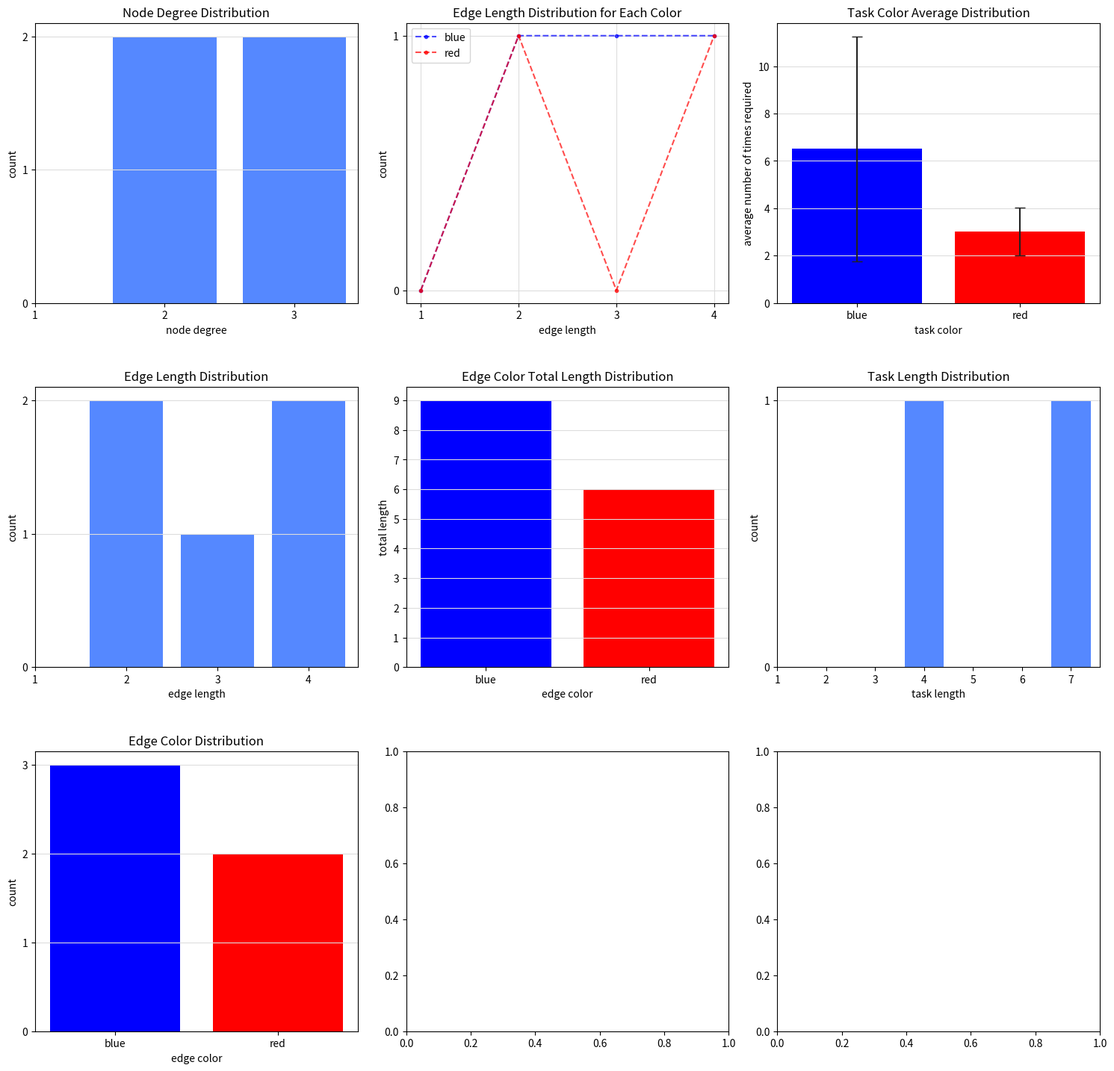

Here is the Python script that generated this plot:
"""
This module contains graph analysis class `TTR_Graph_Analysis`, which is used to analyze a given graph.
Key features:
- find the shortest path between two nodes - done
- find the shortest paths for all tasks - done
- analyze importance of nodes
- analyze importance of edges
- calculate statistics for the graph: - done
  - distribution of node degrees - done
  - distribution of edge lengths - done
  - distribution of edge colors - done
  - distribution of task lengths - done
  - distribution of colors needed for tasks - done
- tools for visualization of the analysis - partially done
"""
import random
from math import sqrt, ceil
from typing import List, Tuple

import networkx as nx
import matplotlib.pyplot as plt

class TTR_Graph_Analysis:
  """
  This class is used to analyze a given graph.
  """
  def __init__(self,
      locations: List[str],
      paths: List[Tuple[str, str, int, str]],
      tasks: List[Tuple[str, str]]
      ):
    """
    Initialize the class with a graph.

    Args:
        locations (List[str]): list of location names (nodes)
        paths (List[Tuple[str, str, int, str]]): list of paths (start location, end location, length, color)
        tasks (List[Tuple[str, str]]): list of tasks (start location, end location)
    """
    self.locations: List[str] = locations # list of location names (nodes)
    self.paths: List[Tuple[str, str, int, str]] = paths # list of paths (start location, end location, length, color)
    self.tasks: List[Tuple[str, str]] = tasks # list of tasks (start location, end location)

    self.networkx_graph: nx.Graph = create_graph(locations, paths) # networkx graph object containing location and path information
    self.task_lengths: dict[Tuple[str, str], int] = self.get_task_lengths() # shortest path lengths for all tasks

# access methods for basic graph information

  def get_locations(self) -> List[str]:
    """
    Get the list of location names (nodes).

    Returns:
        List[str]: list of locations
    """
    return self.locations

  def get_paths(self) -> List[Tuple[str, str, int, str]]:
    """
    Get the list of paths (edges)

    Returns:
        List[Tuple[str, str, int, str]]: list of edges
    """
    return self.paths

  def get_tasks_with_lengths(self) -> List[Tuple[str, str]]:
    """
    Get the list of tasks.

    Returns:
        List[Tuple[str, str, int]]: list of tasks (start location, end location)
    """
    tasks_with_lengths = [(loc1, loc2, length) for (loc1, loc2), length in zip(self.tasks, self.task_lengths)]
    return tasks_with_lengths

  def number_of_locations(self) -> int:
    """
    Get the number of locations (nodes) in the graph.

    Returns:
        int: number of locations
    """
    return len(self.locations)

  def number_of_paths(self) -> int:
    """
    Get the number of paths (edges) in the graph.

    Returns:
        int: number of paths
    """
    return len(self.paths)

  def number_of_tasks(self) -> int:
    """
    Get the number of tasks in the graph.

    Returns:
        int: number of tasks
    """
    return len(self.tasks)

# methods to calculate basic graph information

  def get_path_cost(self, location_list: List[str]) -> int:
    """
    Calculate the cost of a path.

    Args:
        location_list (List[str]): list of locations on the path

    Returns:
        int: cost of the path
    """
    cost = 0
    for i in range(len(location_list) - 1):
      edge = (location_list[i], location_list[i+1])
      cost += self.networkx_graph.edges[edge]['length']
    return cost

  def get_task_lengths(self) -> dict[Tuple[str, str], int]:
    """
    Get the lengths of all tasks.

    Returns:
        dict[Tuple[str, str], int]: dictionary of lengths for each task.
    """
    task_lengths = {}
    for (loc1, loc2) in self.tasks:
      path, length = self.get_shortest_path(loc1, loc2)
      task_lengths[(loc1, loc2)] = length
    return task_lengths

# pathfinding methods

  def get_shortest_path(self, loc1: str, loc2: str) -> List[str]:
    """
    Find the shortest path between two locations.

    Args:
        loc1 (str): start location
        loc2 (str): end location

    Returns:
        List[str]: list of locations on the shortest path
        int: length of the shortest path
    """
    path = nx.shortest_path(self.networkx_graph, loc1, loc2)
    return path, self.get_path_cost(path)

  def get_all_shortest_paths(self, loc1: str, loc2: str) -> List[Tuple[List[str], int]]:
    """
    Find all paths between the given locations that have the minimum possible length.

    Args:
        loc1 (str): start location
        loc2 (str): end location

    Returns:
        List[Tuple[List[str], int]]: list of shortest paths between te given locations and their lengths
    """
    paths = nx.all_shortest_paths(self.networkx_graph, loc1, loc2)
    shortest_paths = []
    for path in paths:
      shortest_paths.append((path, self.get_path_cost(path)))
    return shortest_paths

  def get_shortest_task_paths(self) -> List[Tuple[List[str], int]]:
    """
    Find a shortest path for all tasks. If there are multiple shortest paths, there is no guarantee which one will be returned.

    Returns:
        List[Tuple[List[str], int]]: list of a shortest path and it's length for each task
    """
    shortest_task_paths = []
    for (loc1, loc2) in self.tasks:
      shortest_path = self.get_shortest_path(loc1, loc2)
      length = self.get_path_cost(shortest_path)
      shortest_task_paths.append((shortest_path, length))
    return shortest_task_paths

  def get_random_shortest_task_paths(self) -> List[Tuple[List[str], int]]:
    """
    Find shortest path for all tasks. If there are multiple shortest paths, choose one (uniformly) randomly. Multiple calls to this function will likely return different paths.

    Returns:
        List[Tuple[List[str], int]]: list of a random shortest path and it's length for each task
    """
    shortest_task_paths = []
    for (loc1, loc2) in self.tasks:
      shortest_paths = self.get_shortest_path(loc1, loc2)
      shortest_path = random.choice(shortest_paths)
      length = self.get_path_cost(shortest_path)
      shortest_task_paths.append((shortest_path, length))
    return shortest_task_paths

  def get_random_shortest_task_paths_edge_counts(self) -> dict[[str, str], int]:
    """
    For each edge, count how many of the shortest paths for all tasks go through that edge.
    Returns a dictionary with edges as keys (pairs of location names) and the number of shortest paths that go through that edge as values.
    If there are multiple shortest paths for a task, choose one (uniformly) randomly.
    """
    shortest_task_paths = self.get_random_shortest_task_paths()
    edge_counts = {}
    for (path, length) in shortest_task_paths:
      for i in range(len(path) - 1):
        edge = (path[i], path[i+1])
        if edge in edge_counts:
          edge_counts[edge] += 1
        else:
          edge_counts[edge] = 1
    return edge_counts

# plottable graph information (various distributions)

  def get_node_degree_distribution(self) -> dict[int, int]:
    """
    Calculate the degree distribution of the nodes.

    Returns:
        dict[int, int]: dictionary of degrees and their counts
    """
    degree_distribution = {}
    for node in self.networkx_graph.nodes:
      degree = self.networkx_graph.degree[node]
      if degree in degree_distribution:
        degree_distribution[degree] += 1
      else:
        degree_distribution[degree] = 1
    return degree_distribution

  def plot_node_degree_distribution(self, ax: plt.Axes, color: str = "#5588ff", grid_color: str = None, **bar_plot_kwargs):
    """
    Plot the degree distribution of the nodes as a bar plot.

    Args:
        ax (plt.Axes, optional): axis to plot on. Defaults to None (a new figure is created).
        color (str, optional): color of the bars. Defaults to "#5588ff".
        grid_color (str, optional): color of the grid. Defaults to None (no grid).
        bar_plot_kwargs: keyword arguments passed to the `matplotlib.pyplot.bar` plot function
    """
    degree_distribution = self.get_node_degree_distribution()
    ax.bar(degree_distribution.keys(), degree_distribution.values(), color=color, **bar_plot_kwargs)
    ax.set_xticks(range(1, max(degree_distribution.keys()) + 1))
    ax.set_xticklabels(range(1, max(degree_distribution.keys()) + 1))
    ax.set_yticks(range(0, max(degree_distribution.values()) + 1))
    ax.set_yticklabels(range(0, max(degree_distribution.values()) + 1))
    ax.set_xlabel("node degree")
    ax.set_ylabel("count")
    ax.set_title("Node Degree Distribution")
    if grid_color is not None:
      ax.grid(axis="y", color=grid_color)

  def get_edge_length_distribution(self, color: str = None) -> dict[int, int]:
    """
    Calculate the distribution of edge lengths. If a color is given, only edges of that color are considered.

    Args:
        color (str, optional): color of the edges to consider. Defaults to None (all edges are considered).

    Returns:
        dict[int, int]: dictionary of edge lengths and how often they occur in the graph
    """
    edge_length_distribution = {}
    for edge in self.networkx_graph.edges:
      if color is not None and self.networkx_graph.edges[edge]["color"] != color:
        continue
      length = self.networkx_graph.edges[edge]["length"]
      if length in edge_length_distribution:
        edge_length_distribution[length] += 1
      else:
        edge_length_distribution[length] = 1
    return edge_length_distribution

  def plot_edge_length_distribution(self, ax: plt.Axes, color: str = None, plot_color: str = None, grid_color: str = None, **bar_plot_kwargs):
    """
    Plot the distribution of edge lengths as a bar plot. If a color is given, only edges of that color are considered.

    Args:
        ax (plt.Axes, optional): axis to plot on. Defaults to None (a new figure is created).
        color (str, optional): color of the edges to consider. Defaults to None (all edges are considered).
        plot_color (str, optional): color of the bars. Defaults to None (the color of the edges is used).
        grid_color (str, optional): color of the grid. Defaults to None (no grid).
        bar_plot_kwargs: keyword arguments passed to the `matplotlib.pyplot.bar` plot function
    """
    if color is not None and plot_color is None:
      plot_color = color
    if color is None and plot_color is None:
      plot_color = "#5588ff"
    edge_length_distribution = self.get_edge_length_distribution(color)
    ax.bar(edge_length_distribution.keys(), edge_length_distribution.values(), color=plot_color, **bar_plot_kwargs)
    ax.set_xticks(range(1, max(edge_length_distribution.keys()) + 1))
    ax.set_xticklabels(range(1, max(edge_length_distribution.keys()) + 1))
    ax.set_yticks(range(0, max(edge_length_distribution.values()) + 1))
    ax.set_yticklabels(range(0, max(edge_length_distribution.values()) + 1))
    ax.set_xlabel("edge length")
    ax.set_ylabel("count")
    title = "Edge Length Distribution"
    if color is not None:
      title += f" for color {color}"
    ax.set_title(title)
    if grid_color is not None:
      ax.grid(axis="y", color=grid_color)

  def get_edge_color_length_distribution(self) -> dict[str, dict[int, int]]:
    """
    Calculate the distribution lengths of edges for each color.

    Returns:
        dict[str, dict[int, int]]: dictionary of edge colors and their length distributions. See get_edge_length_distribution for the format of the length distributions.
    """
    edge_color_length_distribution: dict = {}
    for edge in self.networkx_graph.edges:
      color: str = self.networkx_graph.edges[edge]["color"]
      length: int = self.networkx_graph.edges[edge]["length"]
      if color not in edge_color_length_distribution:
        edge_color_length_distribution[color]: dict = {}
      if length in edge_color_length_distribution[color]:
        edge_color_length_distribution[color][length] += 1
      else:
        edge_color_length_distribution[color][length]: int = 1
    return edge_color_length_distribution

  def plot_edge_color_length_distribution(self,
      ax: plt.Axes,
      color_map: dict[str, str] = None,
      alpha: float = 0.7,
      grid_color: str = None,
      **plot_kwargs):
    """
    Plot the distribution of edge lengths for each color. Each color is plotted as a line.

    Args:
        ax (plt.Axes, optional): axis to plot on. Defaults to None (a new figure is created).
        color_map (dict[str, str], optional): mapping from edge colors to colors for plotting. Defaults to None (each color is plotted in its own color).
        alpha (float, optional): alpha value for the lines. Defaults to 0.7.
        plot_kwargs: additional keyword arguments for the plot function
    """
    edge_color_length_distribution: dict[str, dict[int, int]] = self.get_edge_color_length_distribution()
    if color_map is None:
      color_map = {color: color for color in edge_color_length_distribution}
    max_length = max([max(edge_color_length_distribution[color].keys()) for color in edge_color_length_distribution])
    # add value 0 for missing lengths, then plot
    for color in edge_color_length_distribution:
      for length in range(1, max_length + 1):
        if length not in edge_color_length_distribution[color]:
          edge_color_length_distribution[color][length] = 0
      # sort by length
      x_values = sorted(edge_color_length_distribution[color].keys())
      y_values = [edge_color_length_distribution[color][length] for length in x_values]
      ax.plot(
          x_values,
          y_values,
          color=color_map[color],
          linestyle="--",
          marker=".",
          alpha=alpha,
          label=color,
          **plot_kwargs)
    ax.set_xticks(range(1, max_length + 1))
    ax.set_xticklabels(range(1, max_length + 1))
    ax.set_yticks(range(0, max([max(edge_color_length_distribution[color].values()) for color in edge_color_length_distribution]) + 1))
    ax.set_yticklabels(range(0, max([max(edge_color_length_distribution[color].values()) for color in edge_color_length_distribution]) + 1))
    ax.set_xlabel("edge length")
    ax.set_ylabel("count")
    ax.set_title("Edge Length Distribution for Each Color")
    ax.legend()
    if grid_color is not None:
      ax.grid(axis="both", color=grid_color)

  def get_edge_color_distribution(self) -> dict[str, int]:
    """
    Calculate the distribution of edge colors counting each edge once towards the color regardless of its length.

    Returns:
        dict[str, int]: dictionary of edge colors and their counts
    """
    edge_color_length_distribution = self.get_edge_color_length_distribution()
    edge_color_distribution = {}
    for color in edge_color_length_distribution:
      edge_color_distribution[color] = sum(edge_color_length_distribution[color].values())
    return edge_color_distribution

  def plot_edge_color_distribution(self, ax: plt.Axes, color_map: dict[str, str] = None, grid_color: str = None, **bar_plot_kwargs):
    """
    Plot the distribution of edge colors counting each edge once towards the color regardless of its length as a bar plot.

    Args:
        ax (plt.Axes, optional): axis to plot on. Defaults to None (a new figure is created).
        color_map (dict[str, str], optional): mapping from edge colors to colors for plotting. Defaults to None (each color is plotted in its own color).
        grid_color (str, optional): color of the grid. Defaults to None (no grid).
        bar_plot_kwargs: keyword arguments passed to the `matplotlib.pyplot.bar` plot function
    """
    edge_color_distribution = self.get_edge_color_distribution()
    if color_map is None:
      color_map = {color: color for color in edge_color_distribution}
    ax.bar(
        edge_color_distribution.keys(),
        edge_color_distribution.values(),
        color=[color_map[color] for color in edge_color_distribution],
        **bar_plot_kwargs)
    ax.set_yticks(range(0, max(edge_color_distribution.values()) + 1))
    ax.set_yticklabels(range(0, max(edge_color_distribution.values()) + 1))
    ax.set_xlabel("edge color")
    ax.set_ylabel("count")
    ax.set_title("Edge Color Distribution")
    if grid_color is not None:
      ax.grid(axis="y", color=grid_color)

  def get_edge_color_total_length_distribution(self) -> dict[str, int]:
    """
    Count the total length of edges for each color.

    Returns:
        dict[str, int]: dictionary of edge colors and their total lengths
    """
    edge_color_length_distribution = self.get_edge_color_length_distribution()
    edge_color_total_length_distribution = {}
    for color in edge_color_length_distribution:
      edge_color_total_length_distribution[color] = sum([length * count for length, count in edge_color_length_distribution[color].items()])
    return edge_color_total_length_distribution

  def plot_edge_color_total_length_distribution(self, ax: plt.Axes, color_map: dict[str, str] = None, grid_color: str = None, **bar_plot_kwargs):
    """
    Plot the total length of edges for each color as a bar plot.

    Args:
        ax (plt.Axes, optional): axis to plot on. Defaults to None (a new figure is created).
        color_map (dict[str, str], optional): mapping from edge colors to colors for plotting. Defaults to None (each color is plotted in its own color).
        grid_color (str, optional): color of the grid. Defaults to None (no grid).
        bar_plot_kwargs: keyword arguments passed to the `matplotlib.pyplot.bar` plot function
    """
    edge_color_total_length_distribution = self.get_edge_color_total_length_distribution()
    if color_map is None:
      color_map = {color: color for color in edge_color_total_length_distribution}
    ax.bar(edge_color_total_length_distribution.keys(), edge_color_total_length_distribution.values(), color=[color_map[color] for color in edge_color_total_length_distribution], **bar_plot_kwargs)
    ax.set_yticks(range(0, max(edge_color_total_length_distribution.values()) + 1))
    ax.set_yticklabels(range(0, max(edge_color_total_length_distribution.values()) + 1))
    ax.set_xlabel("edge color")
    ax.set_ylabel("total length")
    ax.set_title("Edge Color Total Length Distribution")
    if grid_color is not None:
      ax.grid(axis="y", color=grid_color)

  def get_task_length_distribution(self) -> dict[int, int]:
    """
    Calculate the distribution of task lengths.

    Returns:
        dict[int, int]: dictionary of task lengths and their counts
    """
    task_length_distribution = {}
    for length in self.task_lengths.values():
      if length in task_length_distribution:
        task_length_distribution[length] += 1
      else:
        task_length_distribution[length] = 1
    return task_length_distribution

  def plot_task_length_distribution(self, ax: plt.Axes, plot_color: str = "#5588ff", grid_color: str = None, **bar_plot_kwargs):
    """
    Plot the distribution of task lengths as a bar plot.

    Args:
        ax (plt.Axes, optional): axis to plot on. Defaults to None (a new figure is created).
        plot_color (str, optional): color of the bars. Defaults to "#5588ff".
        grid_color (str, optional): color of the grid. Defaults to None (no grid).
        bar_plot_kwargs: keyword arguments passed to the `matplotlib.pyplot.bar` plot function
    """
    task_length_distribution = self.get_task_length_distribution()
    ax.bar(
        task_length_distribution.keys(),
        task_length_distribution.values(),
        color=plot_color,
        **bar_plot_kwargs)
    ax.set_xticks(range(1, max(task_length_distribution.keys()) + 1))
    ax.set_xticklabels(range(1, max(task_length_distribution.keys()) + 1))
    ax.set_yticks(range(0, max(task_length_distribution.values()) + 1))
    ax.set_yticklabels(range(0, max(task_length_distribution.values()) + 1))
    ax.set_xlabel("task length")
    ax.set_ylabel("count")
    ax.set_title("Task Length Distribution")
    if grid_color is not None:
      ax.grid(axis="y", color=grid_color)

  def get_task_color_avg_distribution(self, n_random_paths: int = 1000) -> dict[str, Tuple[float, float]]:
    """
    Calculate how often each color is required to complete all tasks.
    Assume that the shortest path for each task is used.
    If there are multiple shortest paths, choose one (uniformly) randomly.
    Repeat this process for a large number of times and calculate the average and standard deviation of the distribution.

    Algorithm used:
      For each task:
        Get all shortest paths
        For k in {1,…,n_repetitions}:
          Choose random shortest path
          For each edge in shortest path:
            Add length to it's color
      Calculate average & (corrected sample) standard deviation

    Args:
        n_random_paths (int, optional): number of times to repeat the process. Defaults to 1000.

    Returns:
        dict[str, Tuple(float, float)]: dictionary of edge colors and their average and standard deviation of the number of times they are required to complete all tasks
          key: color
          value: tuple of average and standard deviation
    """
    task_color_length_counts: dict[str, dict[int, int]] = {}
    for task in self.tasks:
      shortest_paths = self.get_all_shortest_paths(loc1=task[0], loc2=task[1])
      for _ in range(n_random_paths):
        path, length = random.choice(shortest_paths)
        for (loc1, loc2) in zip(path[:-1], path[1:]):
          edge = (loc1, loc2)
          color = self.networkx_graph.edges[edge]["color"]
          length = self.networkx_graph.edges[edge]["length"]
          if color not in task_color_length_counts: # initialize dict for color
            task_color_length_counts[color] = {}
          if length not in task_color_length_counts[color]: # initialize dict for length
            task_color_length_counts[color][length] = 0
          task_color_length_counts[color][length] += 1
    # calculate average and standard deviation for each color
    task_color_avg_distribution: dict[str, Tuple(float, float)] = {}
    for color in task_color_length_counts:
      # calculate average
      avg = sum([length * count for length, count in task_color_length_counts[color].items()]) / n_random_paths
      # calculate standard deviation
      std = sqrt(sum([((length - avg) ** 2) * count for length, count in task_color_length_counts[color].items()]) / (n_random_paths - 1))
      task_color_avg_distribution[color] = (avg, std)

    return task_color_avg_distribution

  def plot_task_color_avg_distribution(self,
      ax: plt.Axes,
      color_map: dict[str, str] = None,
      errorbar_color: str = "#222222",
      grid_color: str = None,
      **bar_plot_kwargs):
    """
    Plot the average distribution of task colors as a bar plot.

    Args:
        ax (plt.Axes, optional): axis to plot on. Defaults to None (a new figure is created).
        color_map (dict[str, str], optional): mapping from edge colors to colors for plotting. Defaults to None (each color is plotted in its own color).
        bar_plot_kwargs: keyword arguments passed to the `matplotlib.pyplot.bar` plot function
    """
    task_color_avg_distribution = self.get_task_color_avg_distribution()
    if color_map is None:
      color_map = {color: color for color in task_color_avg_distribution}
    mapped_colors = [color_map[color] for color in task_color_avg_distribution]
    ax.bar(
        task_color_avg_distribution.keys(),
        [avg for avg, _ in task_color_avg_distribution.values()],
        color=mapped_colors,
        yerr=[std for _, std in task_color_avg_distribution.values()],
        capsize=5,
        ecolor=errorbar_color,
        **bar_plot_kwargs)
    ax.set_xlabel("task color")
    ax.set_ylabel("average number of times required")
    ax.set_title("Task Color Average Distribution")
    if grid_color is not None:
      ax.grid(axis="y", color=grid_color)


def create_graph(locations: List[str], paths: List[Tuple[str, str, int, str]]) -> nx.Graph:
  """
  create a networkx graph from locations and paths

  Args:
      locations (List[str]): list of location names for the nodes
      paths (List[Tuple[str, str, int, str]]): list of edges specified by the two locations, the length and the color

  Returns:
      networkx.Graph: the graph
  """
  # Create an empty graph
  nx_graph = nx.Graph()
  # Add nodes and edges to the graph
  nx_graph.add_nodes_from(locations)
  for (loc1, loc2, length, color) in paths:
      nx_graph.add_edge(loc1, loc2, length=length, color=color)
  return nx_graph


if __name__ == "__main__":
  # Create a graph
  locations = ["Menegroth", "Nargothrond", "Dor-Lomin", "Amon-Rudh"]
  paths = [
    ("Menegroth", "Nargothrond", 4, "blue"),
    ("Menegroth", "Dor-Lomin", 4, "red"),
    ("Menegroth", "Amon-Rudh", 3, "blue"),
    ("Nargothrond", "Dor-Lomin", 2, "blue"),
    ("Nargothrond", "Amon-Rudh", 2, "red"),
  ]
  tasks = [
    ("Amon-Rudh", "Dor-Lomin"),
    ("Nargothrond", "Menegroth"),
  ]

  ttr_graph = TTR_Graph_Analysis(locations=locations, paths=paths, tasks=tasks)

  # test plot functions
  grid_color: str = "#dddddd"
  # create 3x3 grid of plots
  fig, axs = plt.subplots(3, 3, figsize=(15, 15))
  # plot node degree distribution
  ttr_graph.plot_node_degree_distribution(ax=axs[0, 0], grid_color=grid_color)
  # plot edge length distribution
  ttr_graph.plot_edge_length_distribution(ax=axs[1, 0], grid_color=grid_color)
  # plot edge color distribution
  ttr_graph.plot_edge_color_distribution(ax=axs[2, 0], grid_color=grid_color)
  # plot edge color length distribution
  ttr_graph.plot_edge_color_length_distribution(ax=axs[0, 1], grid_color=grid_color)
  # plot edge color total length distribution
  ttr_graph.plot_edge_color_total_length_distribution(ax=axs[1, 1], grid_color=grid_color)
  # plot task length distribution
  ttr_graph.plot_task_length_distribution(ax=axs[1, 2], grid_color=grid_color)
  # plot task color distribution
  ttr_graph.plot_task_color_avg_distribution(ax=axs[0, 2], grid_color=grid_color)
  
  fig.tight_layout()
  fig.subplots_adjust(left=0.025, bottom=0.05, right=0.975, top=0.95, wspace=0.15, hspace=0.3)
  plt.show()
